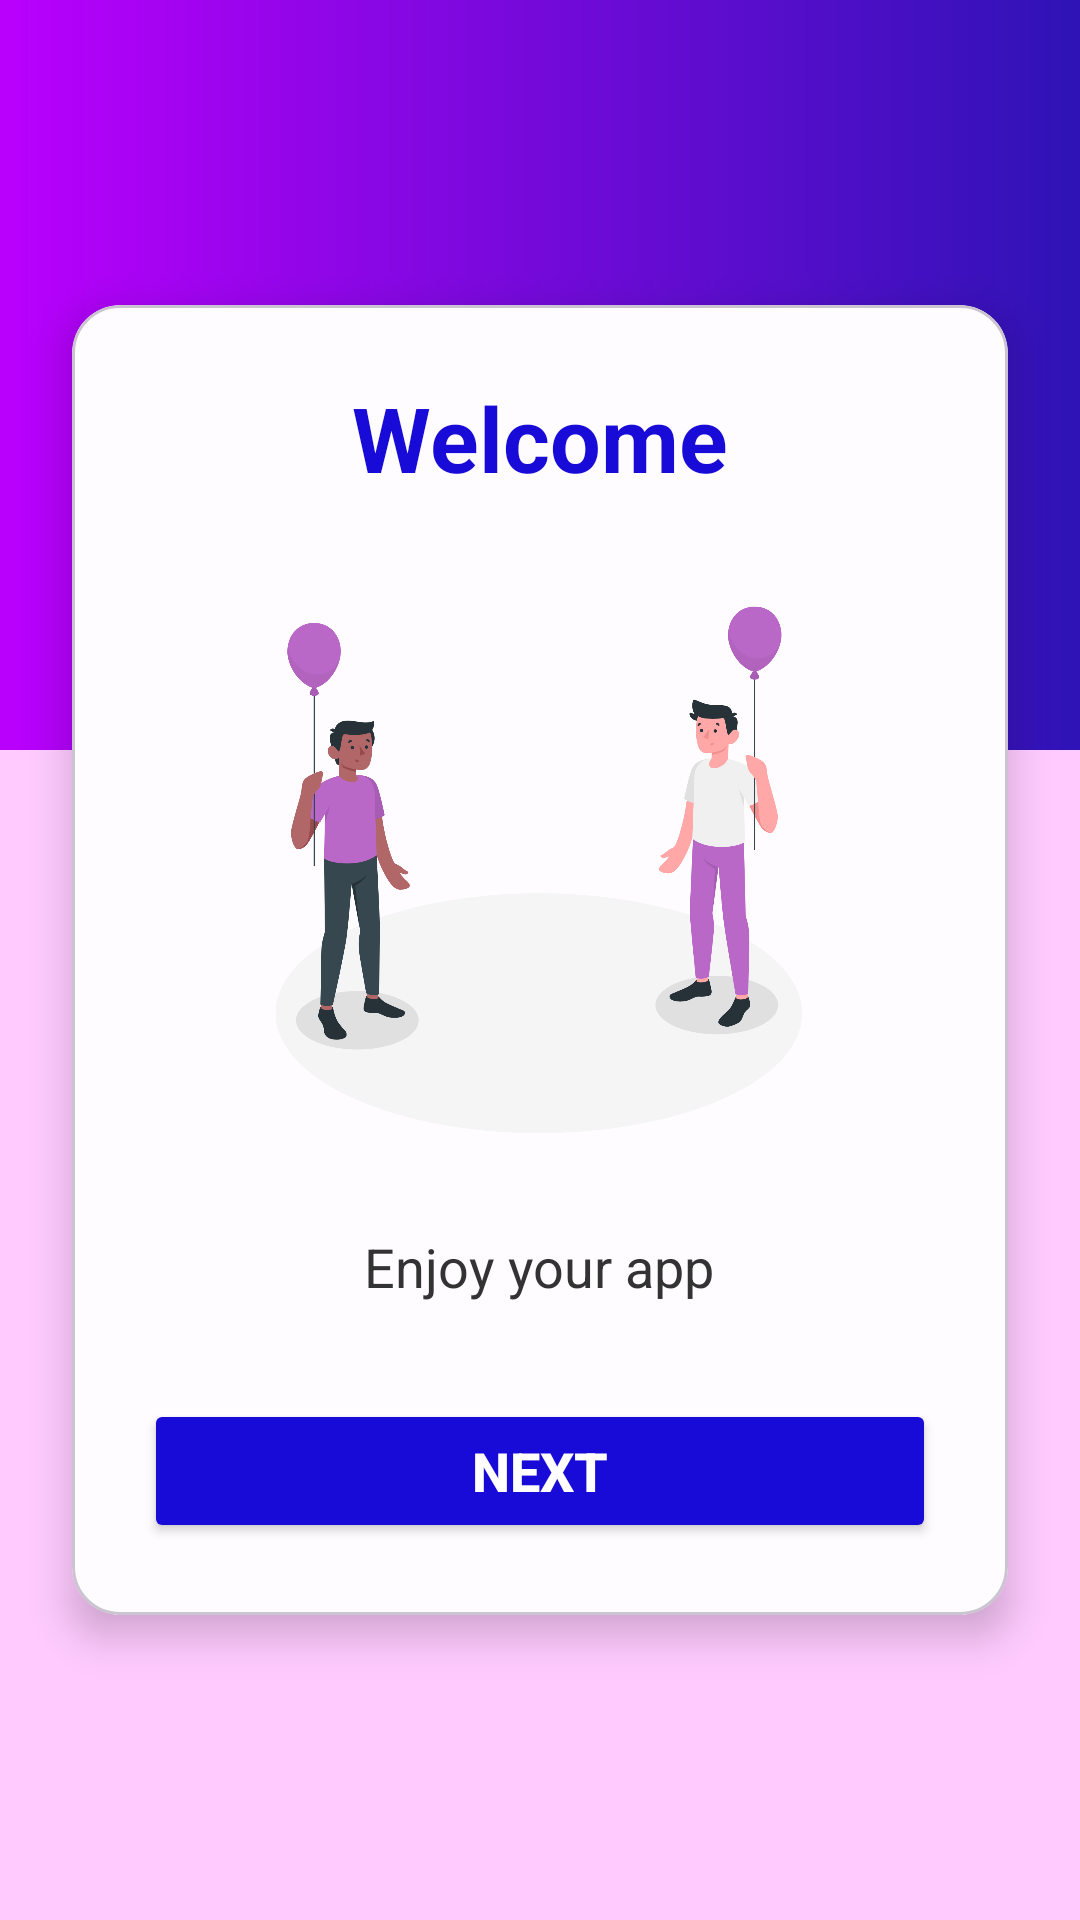

Layout XML and referenced resources for this Android screen:
<!-- AndroidManifest.xml: application theme Theme.MyFirstApp -->
<!-- res/layout/activity_main.xml -->
<?xml version="1.0" encoding="utf-8"?>
<androidx.constraintlayout.widget.ConstraintLayout
    xmlns:android="http://schemas.android.com/apk/res/android"
    xmlns:tools="http://schemas.android.com/tools"
    xmlns:app="http://schemas.android.com/apk/res-auto"
    android:layout_width="match_parent"
    android:layout_height="match_parent"
    tools:context=".MainActivity">

    <androidx.constraintlayout.widget.ConstraintLayout
        android:id="@+id/header"
        android:layout_width="0dp"
        android:layout_height="250dp"
        android:background="@drawable/header_background"
        app:layout_constraintTop_toTopOf="parent"
        app:layout_constraintStart_toStartOf="parent"
        app:layout_constraintEnd_toEndOf="parent" />

    <com.google.android.material.card.MaterialCardView
        android:layout_width="0dp"
        android:layout_height="wrap_content"
        android:layout_marginHorizontal="24dp"
        app:cardBackgroundColor="@color/card_background"
        app:cardCornerRadius="16dp"
        app:cardElevation="8dp"
        app:layout_constraintTop_toTopOf="parent"
        app:layout_constraintBottom_toBottomOf="parent"
        app:layout_constraintStart_toStartOf="parent"
        app:layout_constraintEnd_toEndOf="parent">

        <LinearLayout
            android:layout_width="match_parent"
            android:layout_height="wrap_content"
            android:orientation="vertical"
            android:gravity="center"
            android:padding="24dp">

            <TextView
                android:id="@+id/titre"
                android:layout_width="wrap_content"
                android:layout_height="wrap_content"
                android:text="@string/bienvenue"
                android:textColor="@color/primary1"
                android:textSize="30sp"
                android:textStyle="bold"
                android:layout_marginBottom="24dp" />

            <ImageView
                android:id="@+id/imageApp"
                android:layout_width="200dp"
                android:layout_height="200dp"
                android:layout_marginBottom="20dp"
                android:contentDescription="Logo"
                android:src="@drawable/image" />

            <TextView
                android:id="@+id/description"
                android:layout_width="wrap_content"
                android:layout_height="wrap_content"
                android:text="@string/my_app_name"
                android:textColor="@color/text_primary"
                android:layout_marginBottom="24dp"
                android:textSize="18sp"
                android:textAlignment="center" />

            <Button
                android:id="@+id/btnContinuer"
                android:layout_width="match_parent"
                android:layout_height="48dp"
                android:layout_marginTop="8dp"
                android:backgroundTint="@color/primary1"
                android:text="@string/btn_continuer"
                android:textColor="@android:color/white"
                android:textSize="18sp"
                android:textStyle="bold" />

        </LinearLayout>
    </com.google.android.material.card.MaterialCardView>

</androidx.constraintlayout.widget.ConstraintLayout>
<!-- resources referenced by this layout -->
<resources>
  <color name="card_background">#FFFCFF</color>
  <color name="primary1">#180AD7</color>
  <color name="text_primary">#333333</color>
  <!-- drawable header_background (drawable) -->
  <?xml version="1.0" encoding="utf-8"?>
  <shape xmlns:android="http://schemas.android.com/apk/res/android">
      <gradient
          android:startColor="#2E13B6"
          android:endColor="#BA00FD"
          android:angle="180"
          android:type="linear"
          />
  </shape>
  <!-- drawable image: png bitmap (drawable, 233210 bytes) -->
  <string name="bienvenue">Welcome</string>
  <string name="btn_continuer">Next</string>
  <string name="my_app_name">Enjoy your app</string>
  <style name="Theme.MyFirstApp" parent="Theme.Material3.DayNight.NoActionBar">
          <item name="colorPrimary">@color/primary</item>
          <item name="colorSecondary">@color/info</item>
          <item name="android:colorBackground">@color/light</item>
      </style>
  <color name="primary">#57014B</color>
  <color name="info">#1f9bcf</color>
  <color name="light">#FFCBFF</color>
</resources>
